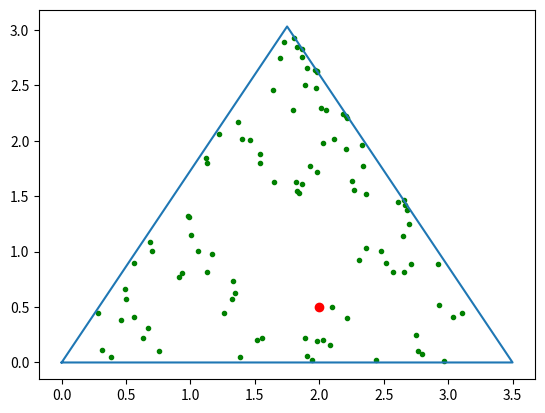

Recreate this plot in Python.
import matplotlib.pyplot as plt
import numpy as np

a = 3.5  # Longueur d'un coté du triangle
x = [0, a, a / 2, 0]  # Calcule des coordonnées des sommets
y = [0, 0, np.sqrt(a ** 2 - (a ** 2 / 4)), 0]

x_p = 2  # Coordonnées du point arbitraire P
y_p = 0.5

plt.plot(x, y)  # tracé du triangle et de P
plt.scatter(x_p, y_p, marker="o", c='red')

for i in range(100):
    rnd = np.random.randint(0, 3)  # Tirage d'un entier aléatoire entre 1 et 3
    # Calcule des coordonnées du nouveau point
    x_p = (x_p + x[rnd]) / 2
    y_p = (y_p + y[rnd]) / 2
    plt.scatter(x_p, y_p, marker=".", c='green')  # Tracé du point
    plt.pause(0.01)
plt.show()
